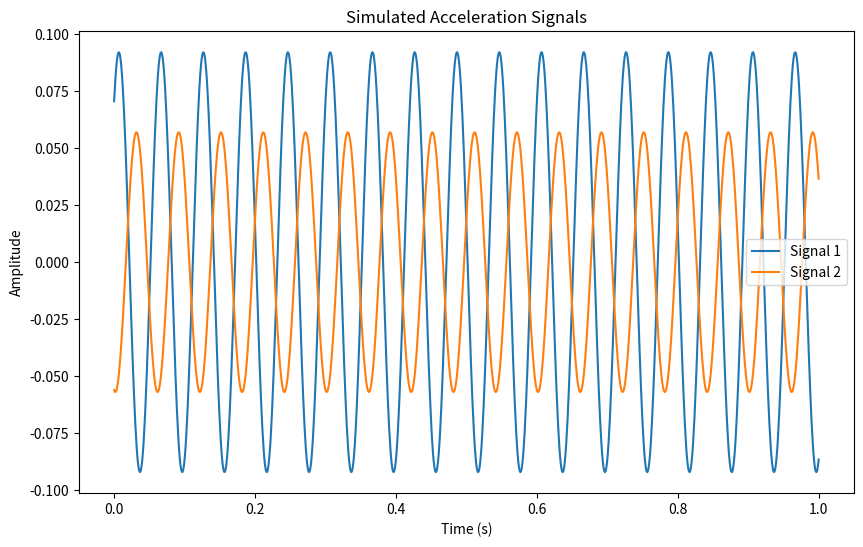

This figure's Python source:
"""
A Signal Simulator for a Vertical Balancing Machine which it can return
a CSV file contains a random response for an unbalanced shaft/disk/wheel/cylinder
with given Diameter, Weight, Width, and RPM and undefined (random) mass (2 masses)
which positions, magnitudes, radiuses and planes of theirs are random 
"""
import numpy as np
import pandas as pd
import matplotlib.pyplot as plt
import random
# Cylinder parameters
cylinder_diameter = 0.147 # m
cylinder_mass = 1.014 # kg
rotation_speed = 1000 # rpm

# Unbalance mass parameters
m1 = 0.001 #random.uniform(0.0, 0.02) # kg
m2 = 0.001 #random.uniform(0.0, 0.02) # kg
r1 = 0.005 #random.uniform(0.0, 0.01) # m
r2 = 0.005 #random.uniform(0.0, 0.01) # m
theta1 = 50 #random.uniform(0.0, 360.) # degrees
theta2 = -100 #random.uniform(0.0, 360.) # degrees

# Convert theta1 and theta2 to radians
theta1_rad = np.deg2rad(theta1)
theta2_rad = np.deg2rad(theta2)
print ('Theta1:',theta1,'Theta2:',theta2,' Phase difference:',theta2-theta1, ' deg')
# Sensor positions
sensor1_distance = 0.308 # m
sensor2_distance = sensor1_distance + 0.19 # m

# Conversion factors
rpm_to_rad_per_sec = 2 * np.pi / 60

# Simulation parameters
omega = rotation_speed * rpm_to_rad_per_sec  # Angular velocity (rad/s)
time = 1

# Simulation time (s)
sampling_frequency = 1000 # Hz
time_steps = int(sampling_frequency * time)

# Generate time array
t = np.linspace(0, time, time_steps)

# Calculate the net unbalance force
unbalance_force_1 = m1 * r1 * omega ** 2 * np.cos(omega * t + theta1_rad)
unbalance_force_2 = m2 * r2 * omega ** 2 * np.cos(omega * t + theta2_rad)
net_unbalance_force = unbalance_force_1 + unbalance_force_2

# Calculate acceleration at the sensors
amplitude1 = np.max(net_unbalance_force / sensor1_distance)
amplitude2 = np.max(net_unbalance_force / sensor2_distance)

# Generate sinusoidal signals with different amplitudes and phase shifts
signal1 = amplitude1 * np.sin(omega * t + theta1_rad)
signal2 = amplitude2 * np.sin(omega * t + theta2_rad)
#main_signal=amplitude1 *np.sin(omega*t)
# Compute phase difference between signals
complex_signal1 = signal1 + 1j * np.zeros_like(signal1)
complex_signal2 = signal2 + 1j * np.zeros_like(signal2)

# Create a DataFrame and save to CSV
data = {
    'Time': t,
    'Signal 1': signal1,
    'Signal 2': signal2,
}
df = pd.DataFrame(data)
df.to_csv('vibration_data.csv', index=False)

# Plot the signals
plt.figure(figsize=(10, 6))
plt.plot(t, signal1, label="Signal 1")
plt.plot(t, signal2, label="Signal 2")
#plt.plot(t, main_signal, label="Main Signal")
plt.title("Simulated Acceleration Signals")
plt.xlabel("Time (s)")
plt.ylabel("Amplitude")
plt.legend()
#plt.show()
